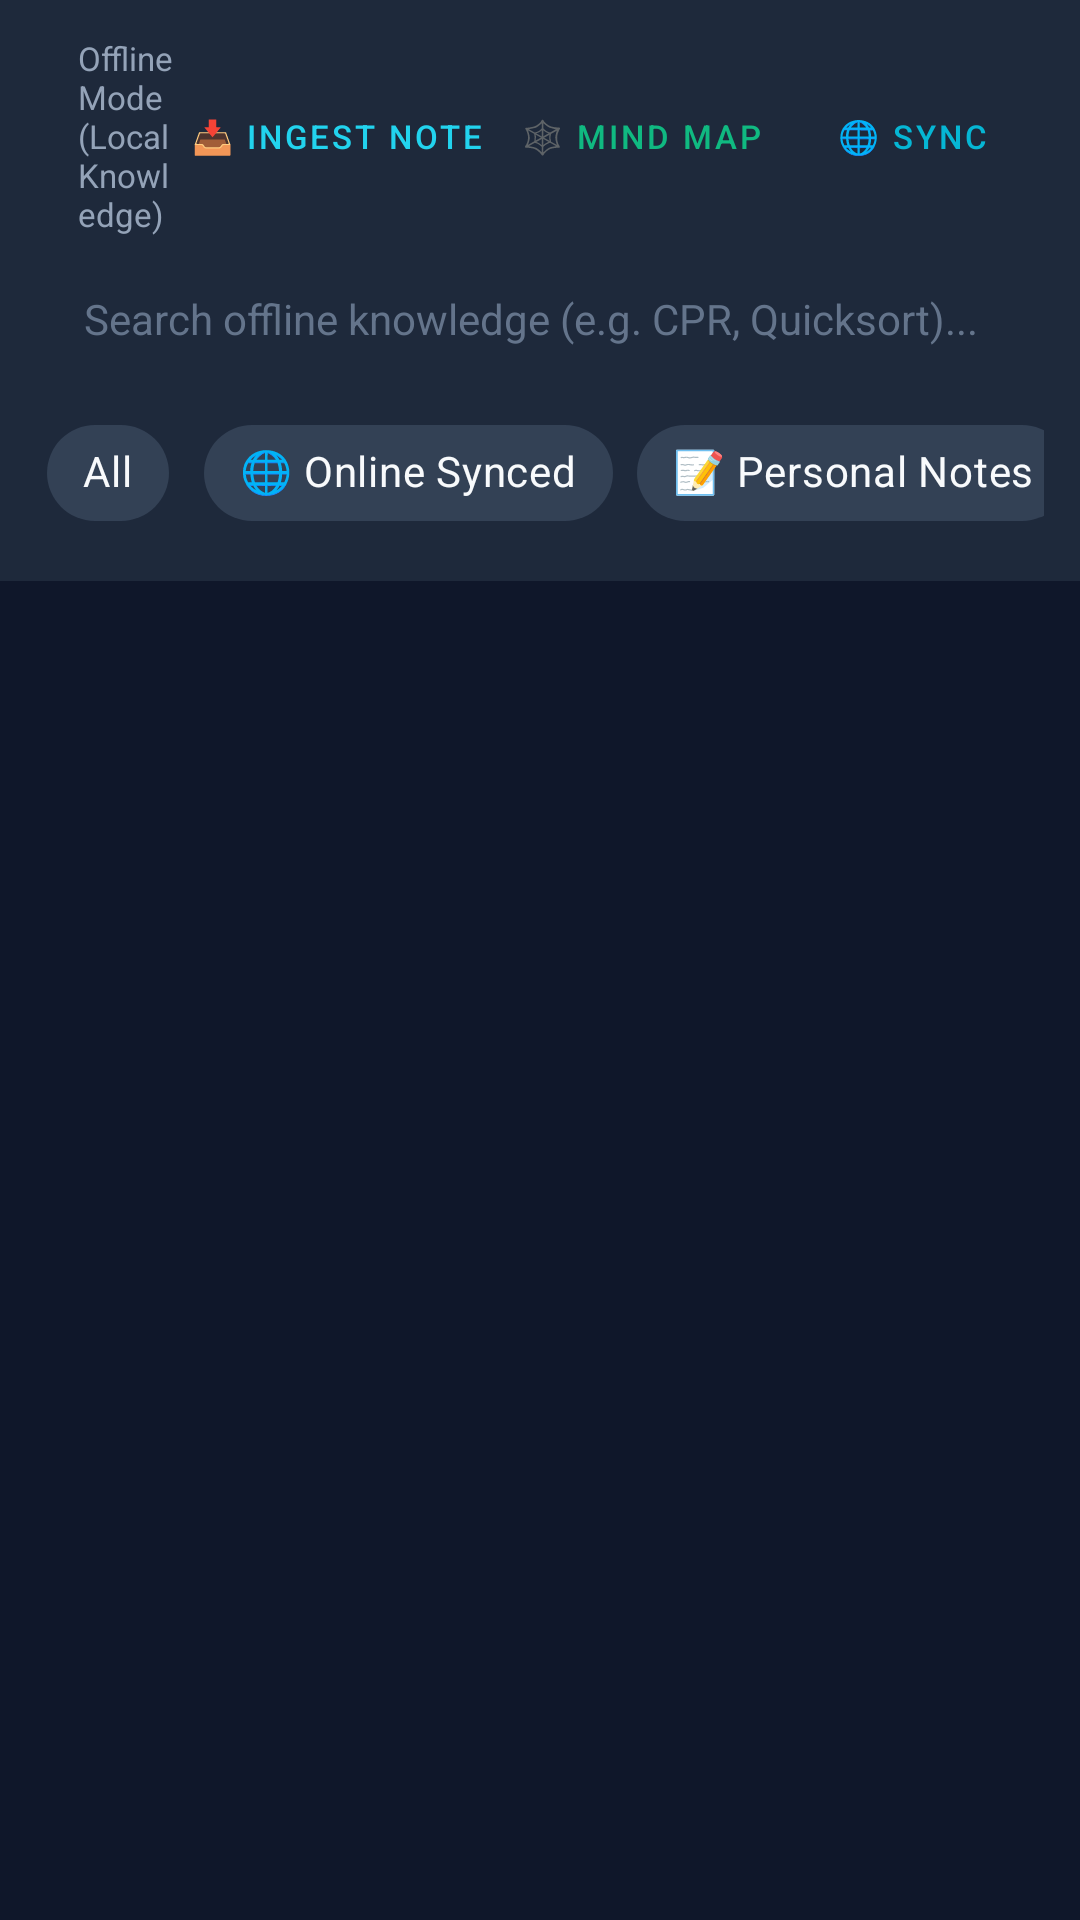

Reconstruct the res/layout file that produces this screen, plus the resources it refers to.
<!-- AndroidManifest.xml: application theme Theme.OfflineAI -->
<!-- res/layout/fragment_knowledge.xml -->
<?xml version="1.0" encoding="utf-8"?>
<LinearLayout xmlns:android="http://schemas.android.com/apk/res/android"
    xmlns:app="http://schemas.android.com/apk/res-auto"
    android:layout_width="match_parent"
    android:layout_height="match_parent"
    android:orientation="vertical"
    android:background="@color/bg_dark">

    
    <LinearLayout
        android:layout_width="match_parent"
        android:layout_height="wrap_content"
        android:orientation="vertical"
        android:padding="12dp"
        android:background="@color/surface_dark">

        
        <LinearLayout
            android:layout_width="match_parent"
            android:layout_height="wrap_content"
            android:orientation="horizontal"
            android:gravity="center_vertical"
            android:layout_marginBottom="8dp">

            <LinearLayout
                android:id="@+id/layoutKnowledgeSyncStatus"
                android:layout_width="0dp"
                android:layout_height="wrap_content"
                android:layout_weight="1"
                android:orientation="horizontal"
                android:gravity="center_vertical">

                <View
                    android:id="@+id/vKnowledgeDot"
                    android:layout_width="8dp"
                    android:layout_height="8dp"
                    android:background="@drawable/bg_chip"
                    android:backgroundTint="@color/accent_green" />

                <TextView
                    android:id="@+id/tvKnowledgeSyncStatus"
                    android:layout_width="wrap_content"
                    android:layout_height="wrap_content"
                    android:layout_marginStart="6dp"
                    android:text="Offline Mode (Local Knowledge)"
                    android:textColor="@color/text_secondary"
                    android:textSize="11sp" />
            </LinearLayout>

            <com.google.android.material.button.MaterialButton
                android:id="@+id/btnImportDoc"
                style="@style/Widget.MaterialComponents.Button.TextButton"
                android:layout_width="wrap_content"
                android:layout_height="36dp"
                android:paddingHorizontal="6dp"
                android:text="📥 Ingest Note"
                android:textColor="@color/accent_cyan"
                android:textSize="11sp" />

            <com.google.android.material.button.MaterialButton
                android:id="@+id/btnMindMap"
                style="@style/Widget.MaterialComponents.Button.TextButton"
                android:layout_width="wrap_content"
                android:layout_height="36dp"
                android:paddingHorizontal="6dp"
                android:text="🕸️ Mind Map"
                android:textColor="@color/accent_green"
                android:textSize="11sp" />

            <com.google.android.material.button.MaterialButton
                android:id="@+id/btnSyncOnline"
                style="@style/Widget.MaterialComponents.Button.TextButton"
                android:layout_width="wrap_content"
                android:layout_height="36dp"
                android:paddingHorizontal="6dp"
                android:text="🌐 Sync"
                android:textColor="@color/secondary"
                android:textSize="11sp" />
        </LinearLayout>

        <EditText
            android:id="@+id/etSearchKnowledge"
            android:layout_width="match_parent"
            android:layout_height="wrap_content"
            android:background="@drawable/bg_input_field"
            android:hint="Search offline knowledge (e.g. CPR, Quicksort)..."
            android:textColorHint="@color/text_muted"
            android:textColor="@color/text_primary"
            android:textSize="14sp"
            android:paddingHorizontal="16dp"
            android:paddingVertical="10dp"
            android:inputType="text"
            android:maxLines="1" />

        
        <HorizontalScrollView
            android:layout_width="match_parent"
            android:layout_height="wrap_content"
            android:scrollbars="none"
            android:layout_marginTop="8dp">

            <com.google.android.material.chip.ChipGroup
                android:id="@+id/chipGroupCategories"
                android:layout_width="wrap_content"
                android:layout_height="wrap_content"
                app:singleSelection="true"
                app:selectionRequired="true">

                <com.google.android.material.chip.Chip
                    android:id="@+id/catAll"
                    style="@style/Widget.MaterialComponents.Chip.Choice"
                    android:layout_width="wrap_content"
                    android:layout_height="wrap_content"
                    android:text="All"
                    android:checked="true"
                    android:textColor="@color/text_primary"
                    app:chipBackgroundColor="@color/surface_variant_dark" />

                <com.google.android.material.chip.Chip
                    android:id="@+id/catSynced"
                    style="@style/Widget.MaterialComponents.Chip.Choice"
                    android:layout_width="wrap_content"
                    android:layout_height="wrap_content"
                    android:text="🌐 Online Synced"
                    android:textColor="@color/text_primary"
                    app:chipBackgroundColor="@color/surface_variant_dark" />

                <com.google.android.material.chip.Chip
                    android:id="@+id/catPersonal"
                    style="@style/Widget.MaterialComponents.Chip.Choice"
                    android:layout_width="wrap_content"
                    android:layout_height="wrap_content"
                    android:text="📝 Personal Notes"
                    android:textColor="@color/text_primary"
                    app:chipBackgroundColor="@color/surface_variant_dark" />

                <com.google.android.material.chip.Chip
                    android:id="@+id/catEmergency"
                    style="@style/Widget.MaterialComponents.Chip.Choice"
                    android:layout_width="wrap_content"
                    android:layout_height="wrap_content"
                    android:text="Emergency &amp; Survival"
                    android:textColor="@color/text_primary"
                    app:chipBackgroundColor="@color/surface_variant_dark" />

                <com.google.android.material.chip.Chip
                    android:id="@+id/catCS"
                    style="@style/Widget.MaterialComponents.Chip.Choice"
                    android:layout_width="wrap_content"
                    android:layout_height="wrap_content"
                    android:text="Computer Science"
                    android:textColor="@color/text_primary"
                    app:chipBackgroundColor="@color/surface_variant_dark" />

                <com.google.android.material.chip.Chip
                    android:id="@+id/catScience"
                    style="@style/Widget.MaterialComponents.Chip.Choice"
                    android:layout_width="wrap_content"
                    android:layout_height="wrap_content"
                    android:text="Science &amp; Physics"
                    android:textColor="@color/text_primary"
                    app:chipBackgroundColor="@color/surface_variant_dark" />

                <com.google.android.material.chip.Chip
                    android:id="@+id/catPhilosophy"
                    style="@style/Widget.MaterialComponents.Chip.Choice"
                    android:layout_width="wrap_content"
                    android:layout_height="wrap_content"
                    android:text="Philosophy &amp; Logic"
                    android:textColor="@color/text_primary"
                    app:chipBackgroundColor="@color/surface_variant_dark" />

                <com.google.android.material.chip.Chip
                    android:id="@+id/catScriptures"
                    style="@style/Widget.MaterialComponents.Chip.Choice"
                    android:layout_width="wrap_content"
                    android:layout_height="wrap_content"
                    android:text="📿 Sacred Scriptures"
                    android:textColor="@color/text_primary"
                    app:chipBackgroundColor="@color/surface_variant_dark" />

            </com.google.android.material.chip.ChipGroup>
        </HorizontalScrollView>
    </LinearLayout>

    
    <androidx.recyclerview.widget.RecyclerView
        android:id="@+id/rvKnowledge"
        android:layout_width="match_parent"
        android:layout_height="match_parent"
        android:clipToPadding="false"
        android:padding="12dp" />

</LinearLayout>
<!-- resources referenced by this layout -->
<resources>
  <color name="accent_cyan">#22D3EE</color>
  <color name="accent_green">#10B981</color>
  <color name="bg_dark">#0F172A</color>
  <color name="secondary">#06B6D4</color>
  <color name="surface_dark">#1E293B</color>
  <color name="surface_variant_dark">#334155</color>
  <color name="text_muted">#64748B</color>
  <color name="text_primary">#F8FAFC</color>
  <color name="text_secondary">#94A3B8</color>
  <style name="Theme.OfflineAI" parent="Theme.OfflineAI.Matte" />
  <style name="Theme.OfflineAI.Matte" parent="Theme.Material3.Dark.NoActionBar">
          <item name="colorPrimary">@color/matte_accent</item>
          <item name="colorPrimaryVariant">#7C3AED</item>
          <item name="colorOnPrimary">#FFFFFF</item>
          <item name="colorSecondary">@color/secondary</item>
          <item name="colorSecondaryVariant">#0891B2</item>
          <item name="colorOnSecondary">#000000</item>
          <item name="android:colorBackground">@color/matte_bg</item>
          <item name="colorSurface">@color/matte_surface</item>
          <item name="colorSurfaceVariant">@color/matte_surface_variant</item>
          <item name="android:statusBarColor">@color/matte_bg</item>
          <item name="android:navigationBarColor">@color/matte_surface</item>
          <item name="android:windowLightStatusBar">false</item>
      </style>
  <color name="matte_accent">#8B5CF6</color>
  <color name="matte_bg">#121318</color>
  <color name="matte_surface">#1A1C24</color>
  <color name="matte_surface_variant">#252834</color>
</resources>
